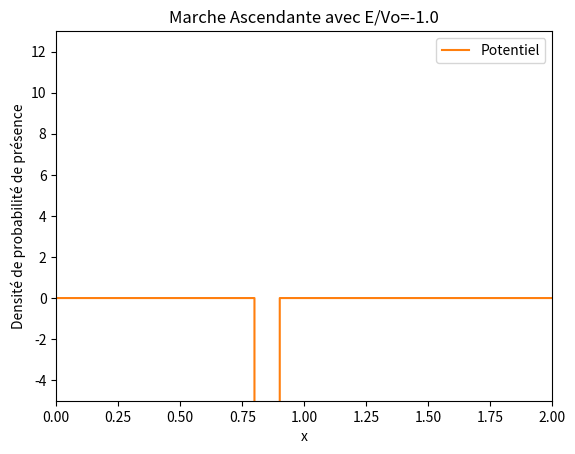

This chart was generated by the following Python code:
import numpy as np
import math
import matplotlib.pyplot as plt
import matplotlib.animation as animation

def init():
    line.set_data([], [])
    return line,

def animate(j):
    line.set_data(o, final_densite[j,:]) #Crée un graphique pour chaque densite sauvegarde
    return line,

HBAR = 1.054571818e-34
ME = 9.1093897e-31
L = 0.1
E0 = HBAR**2 * math.pi ** 2 / 2 / ME / L**2

dt=1E-7
dx=0.001
nx=int(1/dx)*2
nt=90000 # En fonction du potentiel il faut modifier ce parametre car sur certaines animations la particule atteins les bords
nd=int(nt/1000)+1#nombre d image dans notre animation
n_frame = nd
s=dt/(dx**2)
xc=0.6
sigma=0.05
A=1/(math.sqrt(sigma*math.sqrt(math.pi)))
v0=1000
e=E0/v0 - 1#Valeur du rapport E/V0
E=e*v0
k=math.sqrt(2*abs(E))

o=np.zeros(nx)
V=np.zeros(nx)

# Initialisation des tableaux
o = np.linspace(0, (nx - 1) * dx, nx)
V = np.zeros(nx)
V[(o >= 0.8) & (o<=0.9)] = -v0  # Potentiel

cpt = A * np.exp(1j * k * o - ((o - xc) ** 2) / (2 * (sigma ** 2)))
densite=np.zeros((nt,nx))
densite[0,:] = np.absolute(cpt[:]) ** 2
final_densite=np.zeros((n_frame,nx))
re=np.zeros(nx)
re[:]=np.real(cpt[:])

b=np.zeros(nx)

im=np.zeros(nx)
im[:]=np.imag(cpt[:])

it=0
for i in range(1, nt):
    if i % 2 != 0:
        b[1:-1]=im[1:-1]
        im[1:-1] = im[1:-1] + s * (re[2:] + re[:-2]) - 2 * re[1:-1] * (s + V[1:-1] * dt)
        densite[i,1:-1] = re[1:-1]*re[1:-1] + im[1:-1]*b[1:-1]
    else:
        re[1:-1] = re[1:-1] - s * (im[2:] + im[:-2]) + 2 * im[1:-1] * (s + V[1:-1] * dt)

for i in range(1,nt):
    if((i-1)%1000==0):
        it+=1
        final_densite[it][:]=densite[i][:]

plot_title = "Marche Ascendante avec E/Vo="+str(e)

fig = plt.figure() # initialise la figure principale
line, = plt.plot([], [])
plt.ylim(-5,13)
plt.xlim(0,2)
plt.plot(o,V,label="Potentiel")
plt.title(plot_title)
plt.xlabel("x")
plt.ylabel("Densité de probabilité de présence")
plt.legend() #Permet de faire apparaitre la legende

ani = animation.FuncAnimation(fig,animate,init_func=init, frames=nd, blit=False, interval=100, repeat=False)
#file_name = 'paquet_onde_e='+str(e)+'.mp4'
#ani.save(file_name, writer = animation.FFMpegWriter(fps=120, bitrate=5000))
plt.show()
